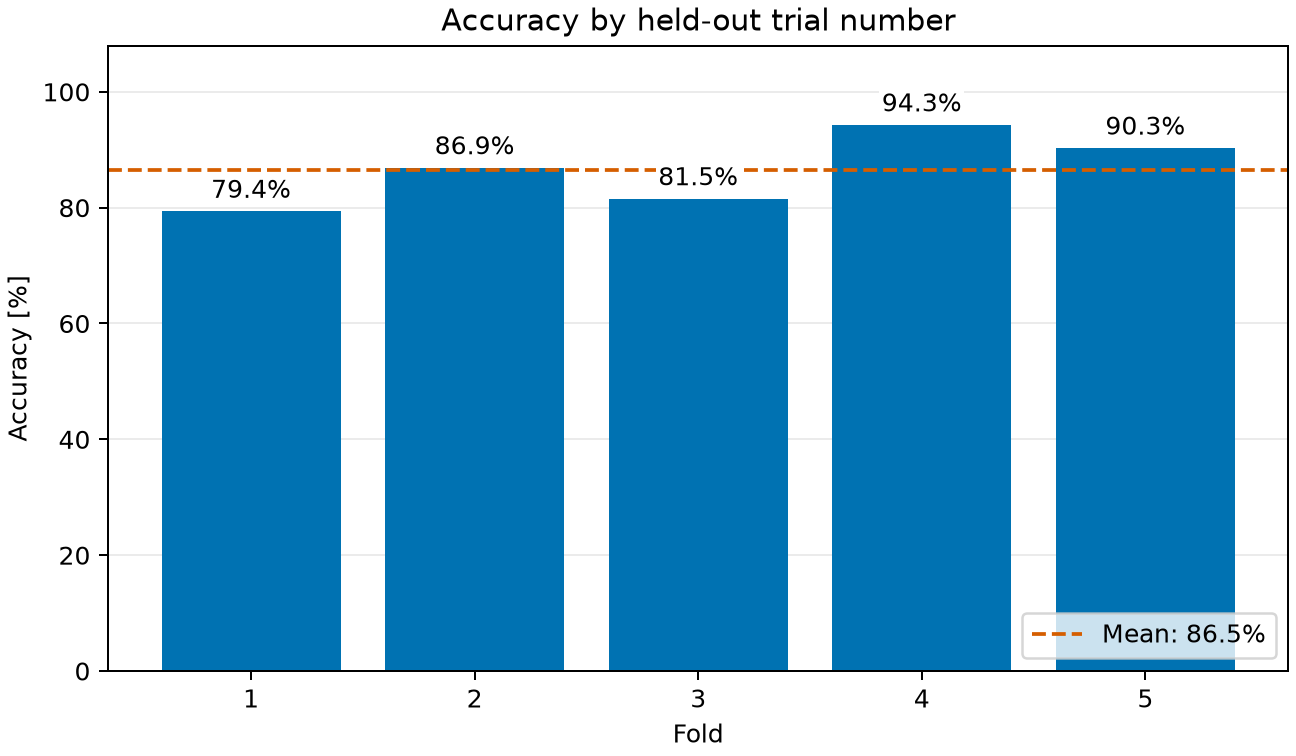

Data behind this chart, as committed beside it:
fold, train_trial_ids, test_trial_ids, train_windows, test_windows, correct, accuracy
1, jump2;jump3;jump4;jump5;squat2;squat3;sq…, walk1;jump1;squat1, 268, 63, 50, 0.7937
2, jump1;jump3;jump4;jump5;squat1;squat3;sq…, walk2;jump2;squat2, 270, 61, 53, 0.8689
3, jump1;jump2;jump4;jump5;squat1;squat2;sq…, walk3;jump3;squat3, 266, 65, 53, 0.8154
4, jump1;jump2;jump3;jump5;squat1;squat2;sq…, walk4;jump4;squat4, 261, 70, 66, 0.9429
5, jump1;jump2;jump3;jump4;squat1;squat2;sq…, walk5;jump5;squat5, 259, 72, 65, 0.9028
